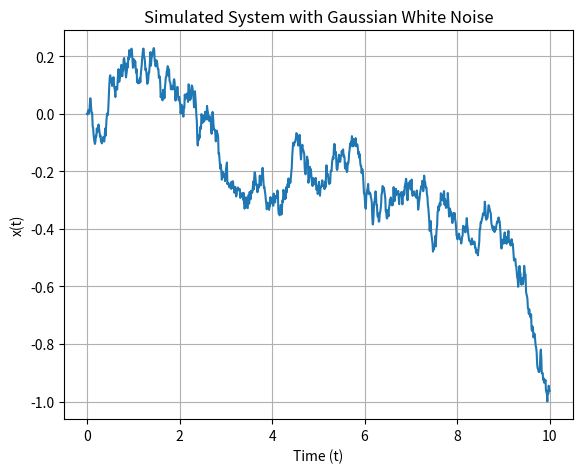

This chart was generated by the following Python code:
import numpy
from matplotlib import pyplot

sigma = 2
duration = 10
dt = 0.01
num = int(duration / dt)

t = numpy.linspace(0, duration, num)
x = numpy.zeros(num)

rng = numpy.random.default_rng(0)
eta = rng.standard_normal(num)

for i in range(1, num):
    dot_x = sigma * eta[i]
    x[i] = x[i-1] + dot_x * dt

pyplot.plot(t, x)
pyplot.title('Simulated System with Gaussian White Noise')
pyplot.xlabel('Time (t)')
pyplot.ylabel('x(t)')
pyplot.grid(True)
pyplot.subplots_adjust(top=0.92, right=0.92)
pyplot.show()
